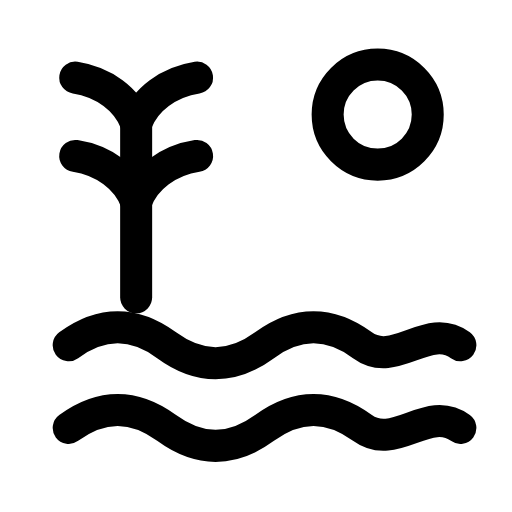
t = 0.00 s
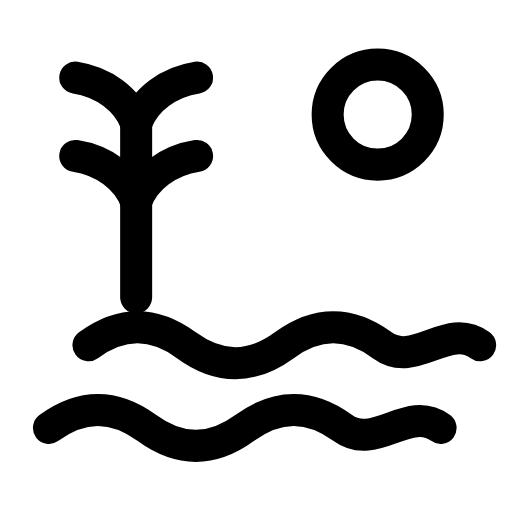
t = 0.31 s
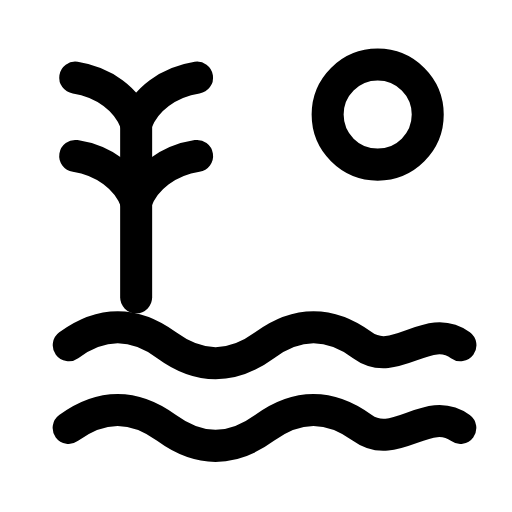
t = 0.63 s
t = 0.93 s: frame unchanged from t = 0.00 s, image omitted
t = 1.25 s: frame unchanged from t = 0.00 s, image omitted
t = 1.58 s: frame unchanged from t = 0.00 s, image omitted

The animated SVG that drew these frames (rendered in a browser with its animation timeline set to each time). Animation: 2 SMIL elements (animateTransform=2); one cycle of 1.90 s, repeats indefinitely.

<svg xmlns="http://www.w3.org/2000/svg" width="24" height="24" viewBox="0 0 24 24" fill="none"><g transform="translate(-0.248 0.271) scale(1.02)"><path stroke="currentColor" stroke-width="1.471" stroke-linecap="round" stroke-linejoin="round" fill="none" d="M3.4 15.6C4.9 14.5 6.4 14.5 7.9 15.6S10.9 16.7 12.4 15.6S15.4 14.5 16.9 15.6S19.9 14.5 21.4 15.6"><animateTransform attributeName="transform" type="translate" values="0 0;0 0;1.1 0;0 0;0 0;0 0;0 0;1.1 0;0 0;0 0;0 0" keyTimes="0;0.135;0.2475;0.36;0.45;0.6;0.66;0.735;0.81;0.9;1" dur="1.9s" repeatCount="indefinite" calcMode="spline" keySplines="0.16 1 0.3 1;0.16 1 0.3 1;0.16 1 0.3 1;0.16 1 0.3 1;0.16 1 0.3 1;0.16 1 0.3 1;0.16 1 0.3 1;0.16 1 0.3 1;0.16 1 0.3 1;0.16 1 0.3 1"/></path><path stroke="currentColor" stroke-width="1.471" stroke-linecap="round" stroke-linejoin="round" fill="none" d="M3.4 19.4C4.9 18.3 6.4 18.3 7.9 19.4S10.9 20.5 12.4 19.4S15.4 18.3 16.9 19.4S19.9 18.3 21.4 19.4"><animateTransform attributeName="transform" type="translate" values="0 0;0 0;-1.1 0;0 0;0 0;0 0;0 0;-1.1 0;0 0;0 0;0 0" keyTimes="0;0.135;0.2475;0.36;0.45;0.6;0.66;0.735;0.81;0.9;1" dur="1.9s" repeatCount="indefinite" calcMode="spline" keySplines="0.16 1 0.3 1;0.16 1 0.3 1;0.16 1 0.3 1;0.16 1 0.3 1;0.16 1 0.3 1;0.16 1 0.3 1;0.16 1 0.3 1;0.16 1 0.3 1;0.16 1 0.3 1;0.16 1 0.3 1"/></path><path stroke="currentColor" stroke-width="1.471" stroke-linecap="round" stroke-linejoin="round" fill="none" d="M6.5 13.4L6.5 5"></path><path stroke="currentColor" stroke-width="1.471" stroke-linecap="round" stroke-linejoin="round" fill="none" d="M6.5 5.4C6.1 4.3 5 3.5 3.7 3.3M6.5 5.4C6.9 4.3 8 3.5 9.3 3.3M6.5 9C6.1 7.9 5 7.1 3.7 6.9M6.5 9C6.9 7.9 8 7.1 9.3 6.9"></path><circle stroke="currentColor" stroke-width="1.471" stroke-linecap="round" stroke-linejoin="round" fill="none" cx="17.6" cy="5" r="2.3"></circle></g></svg>
